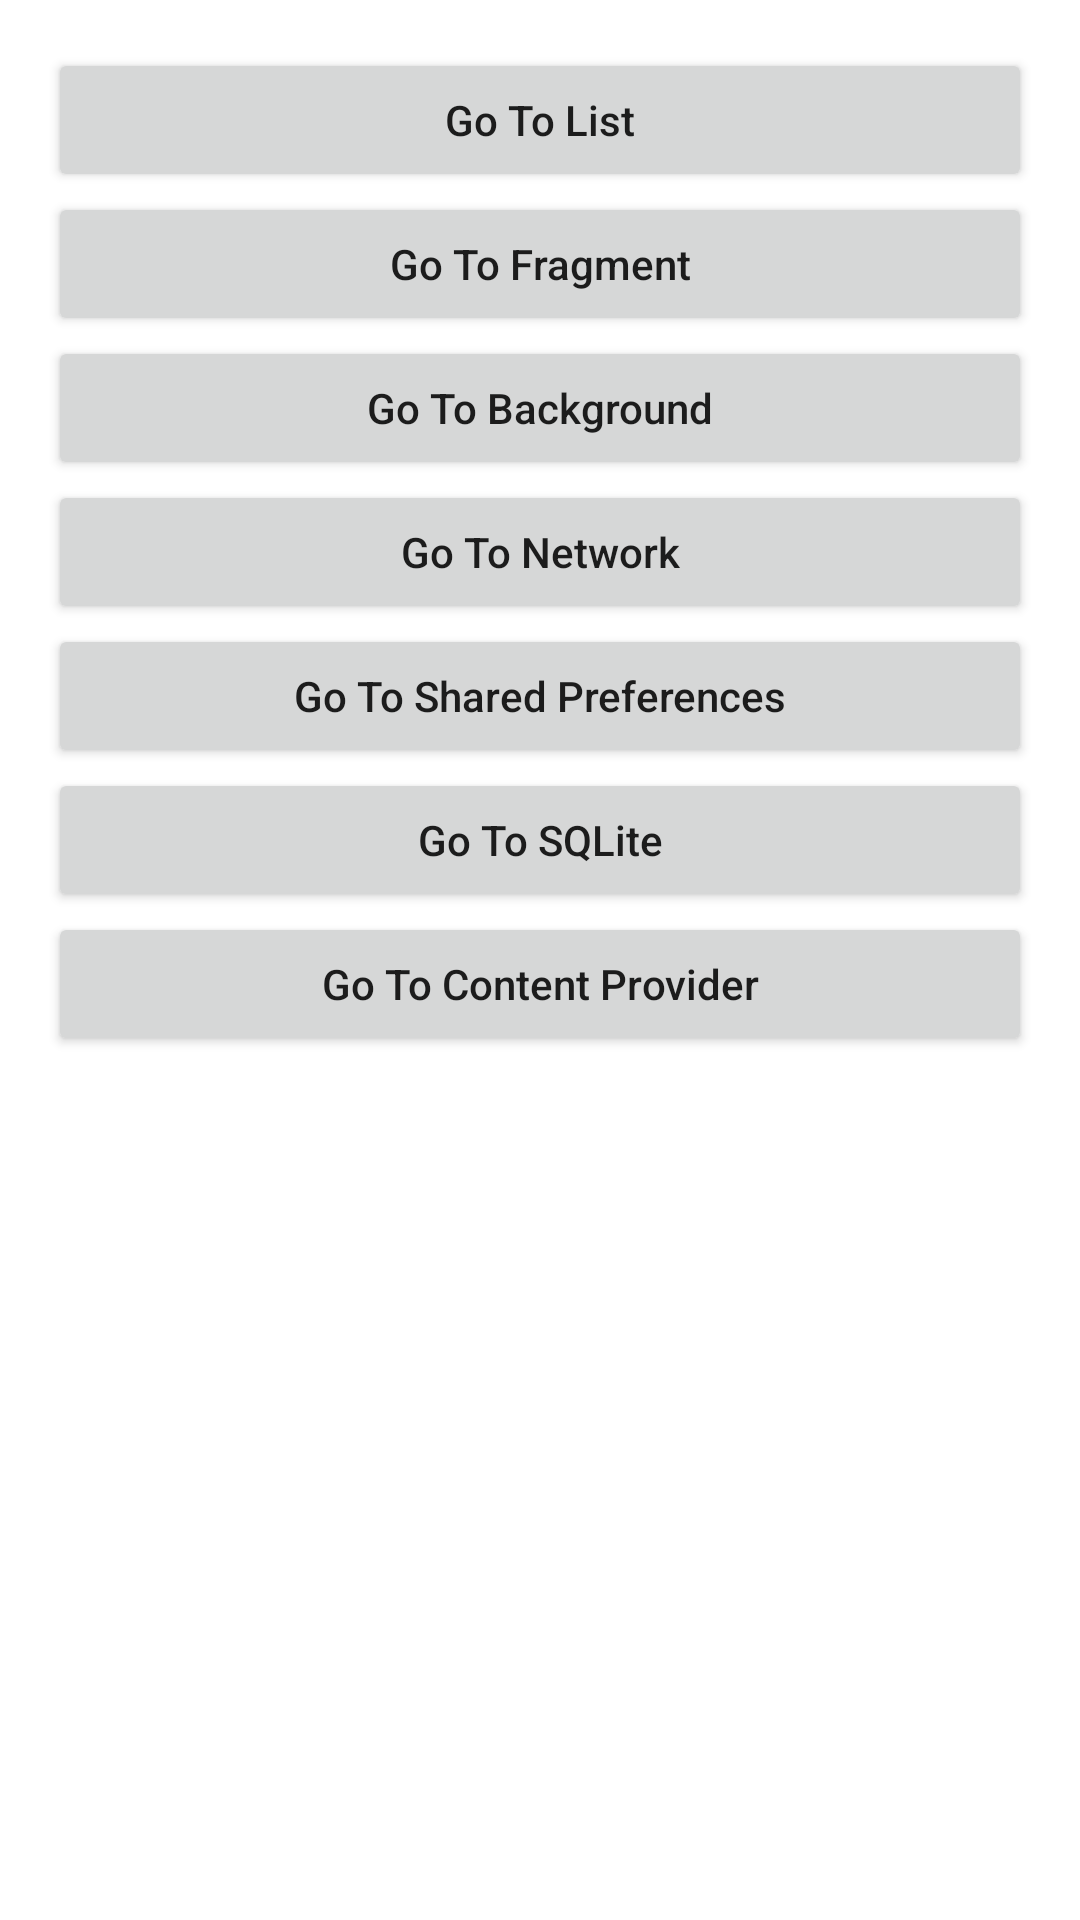

The Android layout XML behind this screen, and the referenced resources:
<!-- AndroidManifest.xml: application theme Theme.BangkitFClass -->
<!-- res/layout/activity_main.xml -->
<?xml version="1.0" encoding="utf-8"?>
<LinearLayout xmlns:android="http://schemas.android.com/apk/res/android"
    xmlns:tools="http://schemas.android.com/tools"
    android:layout_width="match_parent"
    android:layout_height="match_parent"
    android:orientation="vertical"
    android:padding="16dp"
    tools:context=".MainActivity">

    <androidx.appcompat.widget.AppCompatButton
        android:id="@+id/btn_to_list"
        android:layout_width="match_parent"
        android:layout_height="wrap_content"
        android:text="@string/btn_list_label"
        android:textAllCaps="false" />

    <androidx.appcompat.widget.AppCompatButton
        android:id="@+id/btn_to_fragment"
        android:layout_width="match_parent"
        android:layout_height="wrap_content"
        android:text="@string/btn_fragment_label"
        android:textAllCaps="false" />

    <androidx.appcompat.widget.AppCompatButton
        android:id="@+id/btn_to_background"
        android:layout_width="match_parent"
        android:layout_height="wrap_content"
        android:text="@string/btn_background_label"
        android:textAllCaps="false" />

    <androidx.appcompat.widget.AppCompatButton
        android:id="@+id/btn_to_network"
        android:layout_width="match_parent"
        android:layout_height="wrap_content"
        android:text="@string/btn_network_label"
        android:textAllCaps="false" />

    <androidx.appcompat.widget.AppCompatButton
        android:id="@+id/btn_to_shared_pref"
        android:layout_width="match_parent"
        android:layout_height="wrap_content"
        android:text="@string/btn_shared_pref_label"
        android:textAllCaps="false" />

    <androidx.appcompat.widget.AppCompatButton
        android:id="@+id/btn_to_sqlite"
        android:layout_width="match_parent"
        android:layout_height="wrap_content"
        android:text="@string/btn_sqlite_label"
        android:textAllCaps="false" />

    <androidx.appcompat.widget.AppCompatButton
        android:id="@+id/btn_to_content_provider"
        android:layout_width="match_parent"
        android:layout_height="wrap_content"
        android:text="@string/btn_content_provider_label"
        android:textAllCaps="false" />

</LinearLayout>
<!-- resources referenced by this layout -->
<resources>
  <string name="btn_background_label">Go To Background</string>
  <string name="btn_content_provider_label">Go To Content Provider</string>
  <string name="btn_fragment_label">Go To Fragment</string>
  <string name="btn_list_label">Go To List</string>
  <string name="btn_network_label">Go To Network</string>
  <string name="btn_shared_pref_label">Go To Shared Preferences</string>
  <string name="btn_sqlite_label">Go To SQLite</string>
  <style name="Theme.BangkitFClass" parent="Theme.MaterialComponents.DayNight.DarkActionBar">
          
          <item name="colorPrimary">@color/purple_500</item>
          <item name="colorPrimaryVariant">@color/purple_700</item>
          <item name="colorOnPrimary">@color/white</item>
          
          <item name="colorSecondary">@color/teal_200</item>
          <item name="colorSecondaryVariant">@color/teal_700</item>
          <item name="colorOnSecondary">@color/black</item>
          
          <item name="android:statusBarColor" tools:targetApi="l">?attr/colorPrimaryVariant</item>
          
      </style>
  <!-- not gathered from this repository: default colours our renderer supplied (Android Studio template values) -->
  <color name="purple_500">#FF6200EE</color>
  <color name="purple_700">#FF3700B3</color>
  <color name="teal_200">#FF03DAC5</color>
  <color name="teal_700">#FF018786</color>
  <color name="black">#FF000000</color>
  <color name="white">#FFFFFFFF</color>
</resources>
